Run: headless pygame with SDL's dummy video driver; simulated clock (each Clock.tick advances the game by its frame time, no real sleeping); random seed 0; keys injected as events and as key.get_pressed() state; no mouse input; restart key R tapped at the start of phases 3 and 4.
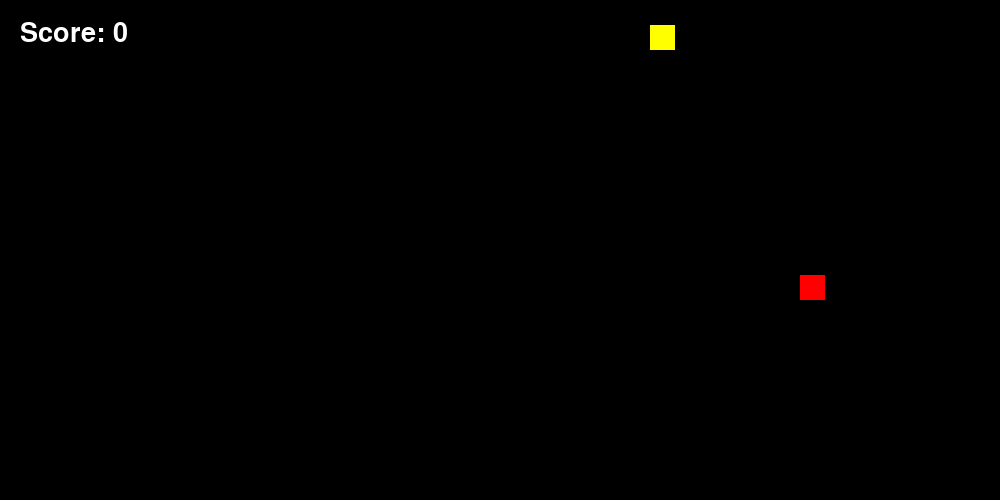
Frame 1 of 4 · flips 1–60 · no input
Frame 2 of 4 · flips 61–180 · tapped SPACE, RETURN · held RIGHT (→), D · screen unchanged from frame 1, image omitted
Frame 3 of 4 · flips 181–300 · tapped R · held DOWN (↓), S · screen unchanged from frame 2, image omitted
Frame 4 of 4 · flips 301–420 · tapped R · held LEFT (←), A, UP (↑), W · screen unchanged from frame 3, image omitted

The pygame program that drew these frames:

import pygame
from sys import exit
from random import randint

def get_random_food_pos():
    food_x = randint(0, 39)
    food_y = randint(0, 19)

    return food_x, food_y

def show_score():
    score_surf = font.render(f"Score: {len(snack_body)-1}", True, 'White')
    screen.blit(score_surf, (20, 20))

def reset_game():
    global snack_body, pos_x, pos_y, food_x, food_y, score, game_over
    food_x, food_y = get_random_food_pos()
    snack_x = randint(5, 35)
    snack_y = randint(5, 15)
    snack_body = [(snack_x, snack_y)]
    pos_x = 0
    pos_y = 0
    game_over = False

pygame.init()
screen = pygame.display.set_mode((1000, 500))
clock = pygame.time.Clock()
running = True
game_over = False
font = pygame.font.Font(None, 40)
large_font = pygame.font.SysFont(None, 60)

grid = [[(i, j) for i in range(0, 2000, 25)] for j in range(0, 1000, 25)]

snack_x = randint(5, 35)
snack_y = randint(5, 15)
snack_body = [(snack_x, snack_y)]

pos_x = 0
pos_y = 0
score = 0

timer = pygame.USEREVENT + 1
pygame.time.set_timer(timer, 160)

food_x, food_y = get_random_food_pos()

while running:
    screen.fill('Black')

    for event in pygame.event.get():
        if event.type == pygame.QUIT:
            running = False

        if event.type == pygame.KEYDOWN:
            if event.key == pygame.K_w and pos_y == 0:
                pos_y = -1
                pos_x = 0
            elif event.key == pygame.K_a and pos_x == 0:
                pos_y = 0
                pos_x = -1
            elif event.key == pygame.K_s and pos_y == 0:
                pos_y = 1
                pos_x = 0
            elif event.key == pygame.K_d and pos_x == 0:
                pos_y = 0
                pos_x = 1

            if event.key == pygame.K_q and game_over:
                running = False

            if event.key == pygame.K_r and game_over:
                reset_game()

        if event.type == timer:
            new_x = snack_body[0][0] + pos_x
            new_y = snack_body[0][1] + pos_y

            snack_body.insert(0, (new_x, new_y))

            if new_x == food_x and new_y == food_y:
                food_x, food_y = get_random_food_pos()
            else:
                snack_body.pop()

        if snack_body[0][0] >= 40 or snack_body[0][0] < 0 or snack_body[0][1] >= 20 or snack_body[0][1] < 0:
            game_over = True

        if snack_body[0] in snack_body[1:]:
            game_over = True

    if (not game_over):

        food = pygame.Rect(grid[food_y][food_x][0], grid[food_y][food_x][1], 25, 25)
        pygame.draw.rect(screen, 'yellow', food)

        for parts in snack_body:
            part = pygame.Rect(grid[parts[1]][parts[0]][0], grid[parts[1]][parts[0]][1], 25, 25)
            pygame.draw.rect(screen, 'Red', part)

        show_score()

    else:
        game_over_surface = large_font.render('GAME OVER', True, (255, 0, 0))
        score_surface = font.render(f'Final Score: {len(snack_body)-1}', True, (255, 255, 255))
        restart_surface = font.render("Press 'R' to Restart or 'Q' to Quit", True, (200, 200, 200))

        screen.blit(game_over_surface, (1000 // 2 - game_over_surface.get_width() // 2, 150))
        screen.blit(score_surface, (1000 // 2 - score_surface.get_width() // 2, 220))
        screen.blit(restart_surface, (1000 // 2 - restart_surface.get_width() // 2, 280))

    pygame.display.update()
    clock.tick(60)

pygame.quit()
exit()
